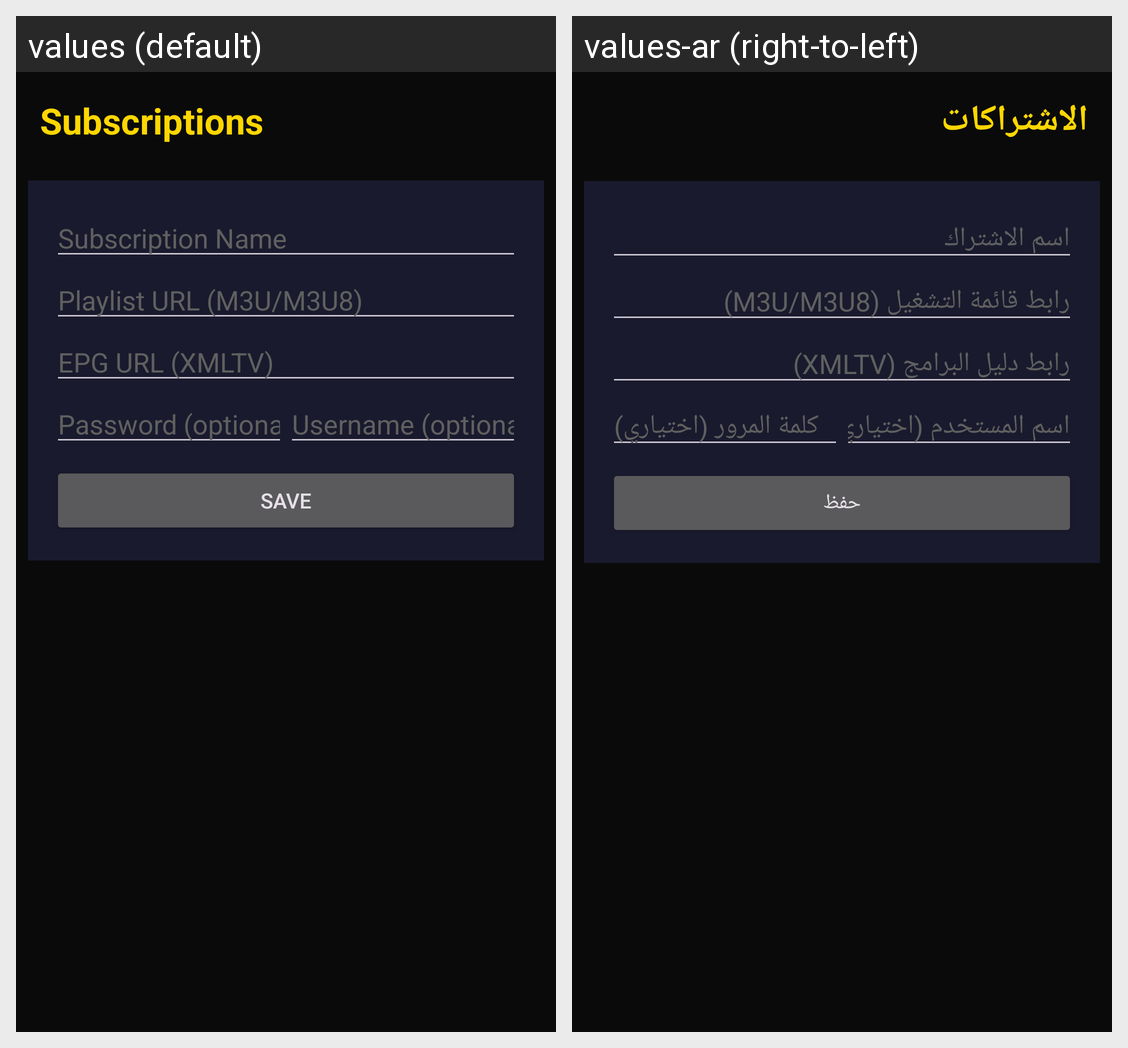

Strings drawn on this Android screen and how each of the app's shown locales translates them:
Android screen res/layout/activity_subscription.xml rendered under 2 locales, left to right: values (default), values-ar (right-to-left). Device: Nexus 5 (rendered at 1080×1920; each locale shown at half size, 540×960, under a caption strip naming it); theme Theme.SportivTV.
Strings drawn on this screen, with the default value and each locale's value (text and hints the layout hard-codes, and strings that could not be matched under every locale, appear in the picture but are not listed):

nav_subscriptions
  values: Subscriptions
  values-ar: الاشتراكات

sub_name
  values: Subscription Name
  values-ar: اسم الاشتراك

sub_url
  values: Playlist URL (M3U/M3U8)
  values-ar: رابط قائمة التشغيل (M3U/M3U8)

sub_epg_url
  values: EPG URL (XMLTV)
  values-ar: رابط دليل البرامج (XMLTV)

sub_username
  values: Username (optional)
  values-ar: اسم المستخدم (اختياري)

sub_password
  values: Password (optional)
  values-ar: كلمة المرور (اختياري)

sub_save
  values: Save
  values-ar: حفظ
